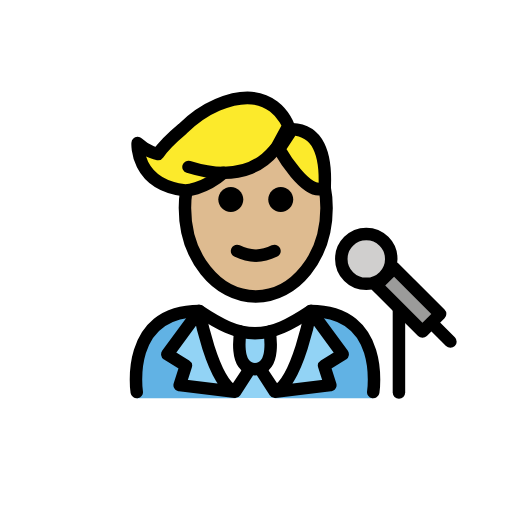
t = 0.00 s
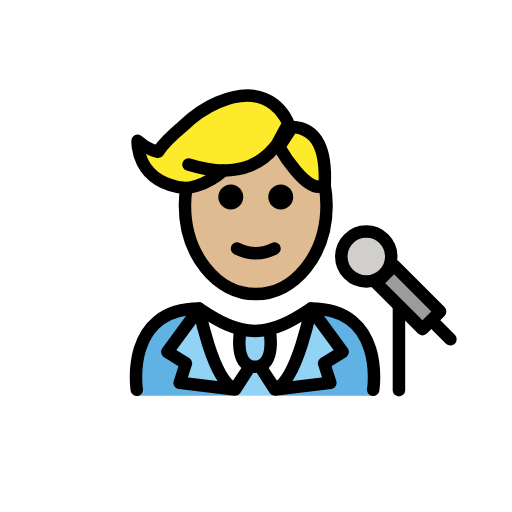
t = 0.48 s
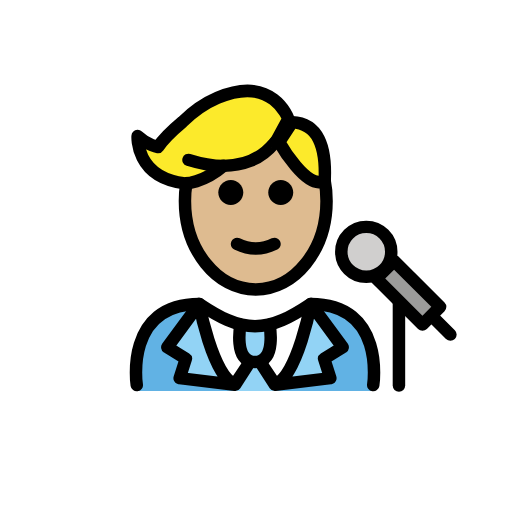
t = 1.43 s
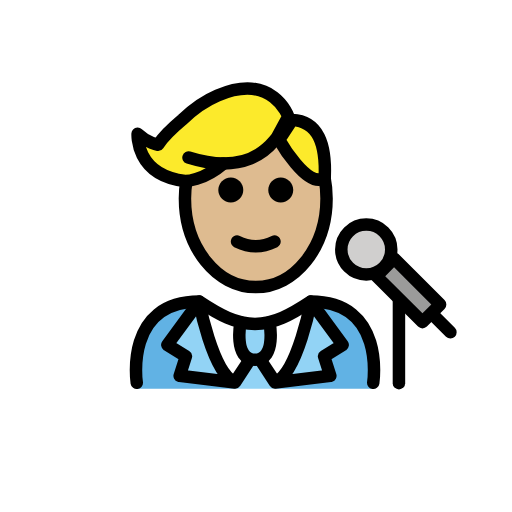
t = 1.90 s
t = 2.38 s: frame unchanged from t = 1.43 s, image omitted
t = 3.33 s: frame unchanged from t = 0.48 s, image omitted

The animated SVG that drew these frames (rendered in a browser with its animation timeline set to each time). Animation: 1 SMIL element (animateTransform=1); one cycle of 3.80 s, repeats indefinitely.

<?xml version='1.0' encoding='utf-8'?>
<svg xmlns="http://www.w3.org/2000/svg" id="emoji" viewBox="-5 -5 82 82" version="1.1" width="200" height="200" role="img">
  <title>OpenMoji: man singer: medium-light skin tone</title><g><g id="color">
    <path fill="#FFFFFF" d="M54.7775,58.5922c0,0,2-13.7973-10-13.7973c-3.1919,2.1192-5.9264,3.5837-9,3.5775h0.125 c-3.0736,0.0062-5.8082-1.4583-9-3.5775c-12,0-10,13.7973-10,13.7973" />
    <path fill="#61B2E4" d="M26.9025,44.7949c-12,0-10,13.9674-10,13.9674h15.8934C32.7959,58.7623,28.3745,55.4976,26.9025,44.7949" />
    <path fill="#61B2E4" d="M44.7775,44.7949c12,0,10,13.9674,10,13.9674h-15.748C39.0295,58.7623,44.4519,51.319,44.7775,44.7949" />
    <path fill="#92D3F5" d="M33.5327,48.2842c0,0-1.2063,6.0214,2.3073,6.0214c3.5135,0,2.3072-6.0214,2.3072-6.0214" />
    <rect x="58.3869" y="37.7814" width="4" height="10.4297" transform="matrix(0.7071 -0.7071 0.7071 0.7071 -12.716 55.2933)" fill="#9B9B9A" />
    <ellipse cx="53.6619" cy="36.4614" rx="4" ry="4" fill="#D0CFCE" />
    <path fill="#92D3F5" d="M34.9896,54.4882l-2.4152,3.6378c-3.6298-1.7539-5.6719-12.9622-5.6719-12.9622l-5.1046,6.9347l2.974,1.842 l-0.9985,3.1134l8.8689,1.0721" />
    <polygon fill="#92D3F5" points="35.6789,54.0961 37.4694,56.7063 38.9764,58.7496 32.6649,58.7496 34.1719,56.7063" />
    <path fill="#92D3F5" d="M36.6904,54.4882l2.4151,3.6378c3.6298-1.7539,5.672-12.9622,5.672-12.9622l5.1045,6.9347l-2.974,1.842 l0.9985,3.1134l-8.8689,1.0721" />
  </g>
  <g id="hair">
    <path fill="#fcea2b" d="M41.7739,15.7153l-0.6254-0.6243c-0.2869-0.736-2.9576-6.849-11.302-3.2994 c-2.1059,0.8958-3.98,2.2516-5.6163,3.8515c0,0-2.8374,2.382-3.9208,4.0349c0,0-1.6869-0.2843-3.267-1.7639 c0,0-0.435,6.6434,7.5762,7.5773c0,0,2.8584,0.0223,6.1913-2.8191l1.4053-0.6223c3.0391-0.1977,5.3514-1.1826,5.3532-2.3707 l1.2075-0.5347l0.927-0.2524c0,0,4.6008,8.0972,7.3029,6.0499l0.0027-0.0005C47.2382,19.6375,45.9731,15.8836,41.7739,15.7153z" />
  </g>
  <g id="skin">
    <path fill="#debb90" d="M39.7029,18.8922l-0.927,0.2524l-1.2075,0.5347c-0.0018,1.1881-2.3141,2.173-5.3532,2.3707l-1.4053,0.6223 c-3.2748,2.7919-6.0849,2.8188-6.1821,2.819c-0.2001,1.0543-0.3173,2.1485-0.3173,3.2793c0,7.8277,5.0764,14.1733,11.3386,14.1733 s11.3386-6.3456,11.3386-14.1733c0-1.2493-0.1422-2.4543-0.385-3.6083C43.871,26.223,39.7029,18.8922,39.7029,18.8922z" />
  </g>
  <g id="skin-shadow" />
  <g id="line">
    <path d="M41.9625,26.9421c0,1.1045-0.8965,2-2,2s-2-0.8955-2-2c0-1.1035,0.8965-2,2-2S41.9625,25.8386,41.9625,26.9421" />
    <path d="M33.9625,26.9421c0,1.1045-0.8965,2-2,2s-2-0.8955-2-2c0-1.1035,0.8965-2,2-2S33.9625,25.8386,33.9625,26.9421" />
    <path d="M35.9624,36.9445c-1.1519,0-2.3037-0.2861-3.4473-0.8579c-0.4941-0.2471-0.6943-0.8476-0.4473-1.3418 c0.2466-0.4936,0.8462-0.6943,1.3418-0.4473c1.7178,0.8594,3.3877,0.8594,5.1055,0c0.4946-0.247,1.0947-0.0463,1.3418,0.4473 c0.2471,0.4942,0.0469,1.0947-0.4473,1.3418C38.2661,36.6584,37.1142,36.9445,35.9624,36.9445z" />
    <path fill="none" stroke="#000000" stroke-miterlimit="10" stroke-width="2" d="M46.98,24.9598c0.21,1.07,0.32,2.2,0.32,3.34 c0,7.83-5.08,14.18-11.34,14.18s-11.34-6.35-11.34-14.18c0-0.97,0.08-1.91,0.23-2.82" />
    <path fill="none" stroke="#000000" stroke-miterlimit="10" stroke-width="2" d="M40.95,15.5798c0.08,0.04,0.16,0.09,0.23,0.14 c0.14,0.09,0.28,0.18,0.41,0.28" />
    <rect x="58.3869" y="37.7814" width="4" height="10.4297" transform="matrix(0.7071 -0.7071 0.7071 0.7071 -12.716 55.2933)" fill="none" stroke="#000000" stroke-linecap="round" stroke-linejoin="round" stroke-miterlimit="10" stroke-width="2" />
    <ellipse cx="53.6619" cy="36.4614" rx="4" ry="4" fill="none" stroke="#000000" stroke-linecap="round" stroke-linejoin="round" stroke-miterlimit="10" stroke-width="2" />
    <line x1="64.2917" x2="67.1379" y1="46.8677" y2="49.7138" fill="none" stroke="#000000" stroke-linecap="round" stroke-linejoin="round" stroke-miterlimit="10" stroke-width="2" />
    <line x1="58.8928" x2="58.8928" y1="44.6641" y2="57.8641" fill="none" stroke="#000000" stroke-linecap="round" stroke-linejoin="round" stroke-miterlimit="10" stroke-width="2" />
    <path fill="none" stroke="#000000" stroke-linecap="round" stroke-linejoin="round" stroke-miterlimit="10" stroke-width="2" d="M41.7739,15.7153c4.1992,0.1683,5.4643,3.9222,5.2346,9.2263l-0.0027,0.0005c-2.7021,2.0473-7.3029-6.0499-7.3029-6.0499 L41.7739,15.7153z" />
    <path fill="none" stroke="#000000" stroke-linecap="round" stroke-linejoin="round" stroke-miterlimit="10" stroke-width="2" d="M33.5327,48.0978c0,0-1.2063,6.0215,2.3073,6.0215c3.5135,0,2.3072-6.0215,2.3072-6.0215" />
    <path fill="none" stroke="#000000" stroke-linecap="round" stroke-linejoin="round" stroke-miterlimit="10" stroke-width="2" d="M34.9896,54.1193l-2.4152,3.6377c-3.6298-1.7538-5.6719-12.9621-5.6719-12.9621l-5.1046,6.9346l2.974,1.842l-0.9985,3.1134 l8.8689,1.0721z" />
    <path fill="none" stroke="#000000" stroke-linecap="round" stroke-linejoin="round" stroke-miterlimit="10" stroke-width="2" d="M36.6904,54.1193l2.4151,3.6377c3.6298-1.7538,5.672-12.9621,5.672-12.9621l5.1045,6.9346l-2.974,1.842l0.9985,3.1134 l-8.8689,1.0721z" />
    <path fill="none" stroke="#000000" stroke-linecap="round" stroke-linejoin="round" stroke-miterlimit="10" stroke-width="2" d="M39.0934,19.004l2.0825-3.8399c0,0-2.4602-7.1453-11.3294-3.3725c-2.1059,0.8958-3.98,2.2516-5.6163,3.8515 c0,0-2.8374,2.382-3.9208,4.0348c0,0-1.6869-0.2843-3.267-1.7638c0,0-0.435,6.6434,7.5762,7.5773c0,0,2.8584,0.0223,6.1913-2.8191" />
    <path fill="none" stroke="#000000" stroke-linecap="round" stroke-linejoin="round" stroke-miterlimit="10" stroke-width="2" d="M39.1076,18.8922c-0.0034-0.463-3.2917,6.1827-13.917,2.8403" />
    <path fill="none" stroke="#000000" stroke-linecap="round" stroke-linejoin="round" stroke-miterlimit="10" stroke-width="2" d="M16.9025,57.7949c0,0-2-13,10-13c3.1918,2.1279,5.9264,3.5984,9,3.5921h-0.125c3.0736,0.0063,5.8081-1.4642,9-3.5921 c12,0,10,13,10,13" />
  </g>
<animateTransform attributeName="transform" type="translate" values="0 0;0 -1.5;0 0" dur="3.8s" repeatCount="indefinite" /></g></svg>
